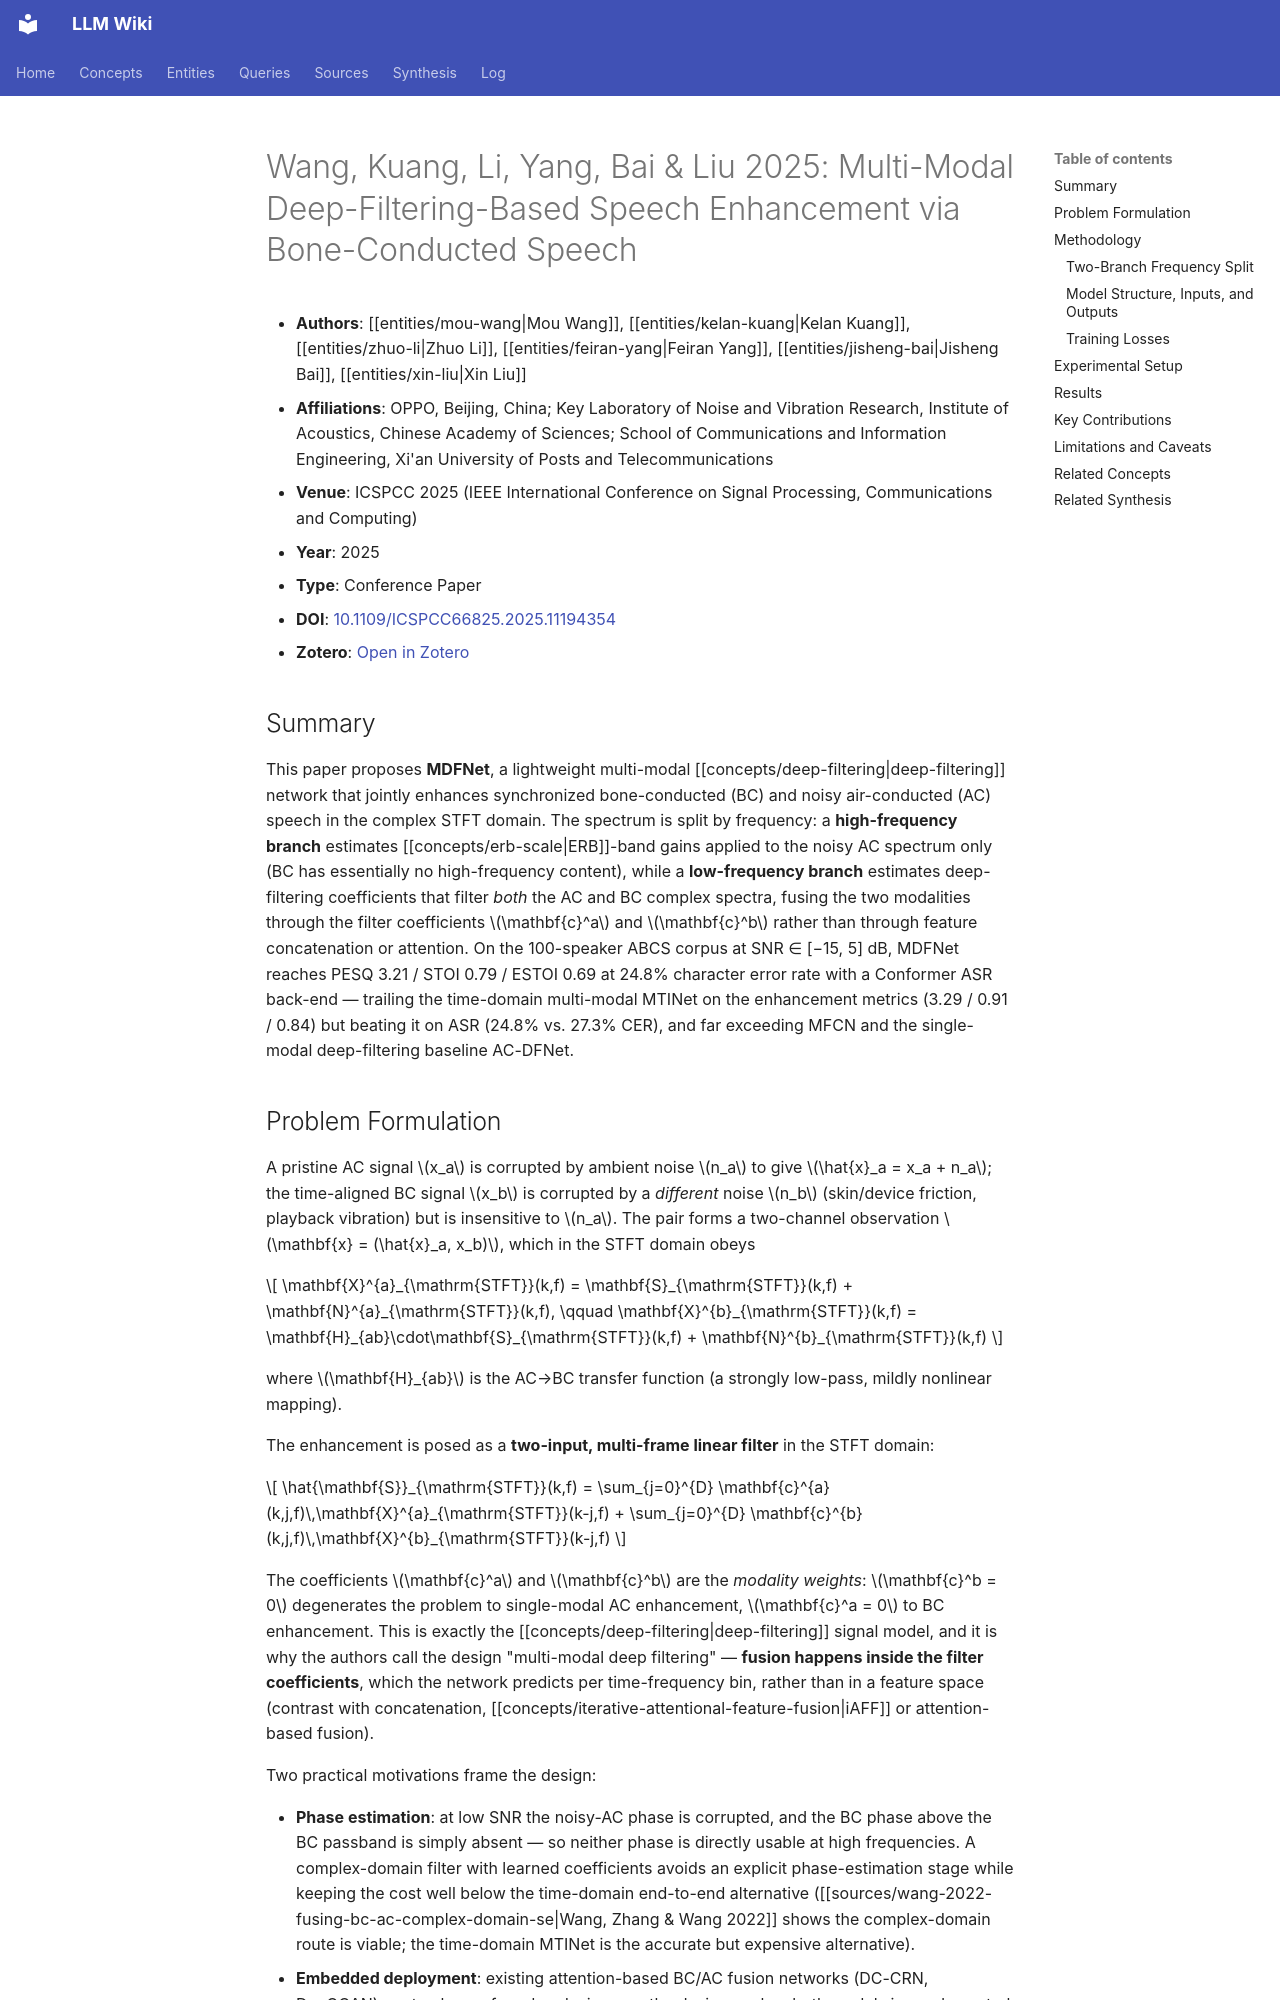

repository: proudzhu/llm-wiki · page: sources/wang-2025-multi-modal-deep-filtering-bc.html · generator: mkdocs

---
type: source
created: 2026-11-08
updated: 2026-11-08
sources:
  - raw/papers/wang-2025-multi-modal-deep-filtering-bc/full-text.md
  - https://doi.org/10.1109/ICSPCC66825.2025.11194354
  - zotero://select/items/0_YAXJXJ6B
tags:
  - speech-enhancement
  - bone-conduction
  - multi-modal-fusion
  - deep-filtering
  - lightweight-network
  - erb-scale
  - icspcc-2025
---

# Wang, Kuang, Li, Yang, Bai & Liu 2025: Multi-Modal Deep-Filtering-Based Speech Enhancement via Bone-Conducted Speech

- **Authors**: [[entities/mou-wang|Mou Wang]], [[entities/kelan-kuang|Kelan Kuang]], [[entities/zhuo-li|Zhuo Li]], [[entities/feiran-yang|Feiran Yang]], [[entities/jisheng-bai|Jisheng Bai]], [[entities/xin-liu|Xin Liu]]
- **Affiliations**: OPPO, Beijing, China; Key Laboratory of Noise and Vibration Research, Institute of Acoustics, Chinese Academy of Sciences; School of Communications and Information Engineering, Xi'an University of Posts and Telecommunications
- **Venue**: ICSPCC 2025 (IEEE International Conference on Signal Processing, Communications and Computing)
- **Year**: 2025
- **Type**: Conference Paper
- **DOI**: [10.1109/ICSPCC66825.2025.11194354](https://doi.org/10.1109/ICSPCC66825.2025.11194354)
- **Zotero**: [Open in Zotero](zotero://select/items/0_YAXJXJ6B)

## Summary

This paper proposes **MDFNet**, a lightweight multi-modal [[concepts/deep-filtering|deep-filtering]] network that jointly enhances synchronized bone-conducted (BC) and noisy air-conducted (AC) speech in the complex STFT domain. The spectrum is split by frequency: a **high-frequency branch** estimates [[concepts/erb-scale|ERB]]-band gains applied to the noisy AC spectrum only (BC has essentially no high-frequency content), while a **low-frequency branch** estimates deep-filtering coefficients that filter *both* the AC and BC complex spectra, fusing the two modalities through the filter coefficients $\mathbf{c}^a$ and $\mathbf{c}^b$ rather than through feature concatenation or attention. On the 100-speaker ABCS corpus at SNR ∈ [−15, 5] dB, MDFNet reaches PESQ 3.21 / STOI 0.79 / ESTOI 0.69 at 24.8% character error rate with a Conformer ASR back-end — trailing the time-domain multi-modal MTINet on the enhancement metrics (3.29 / 0.91 / 0.84) but beating it on ASR (24.8% vs. 27.3% CER), and far exceeding MFCN and the single-modal deep-filtering baseline AC-DFNet.
